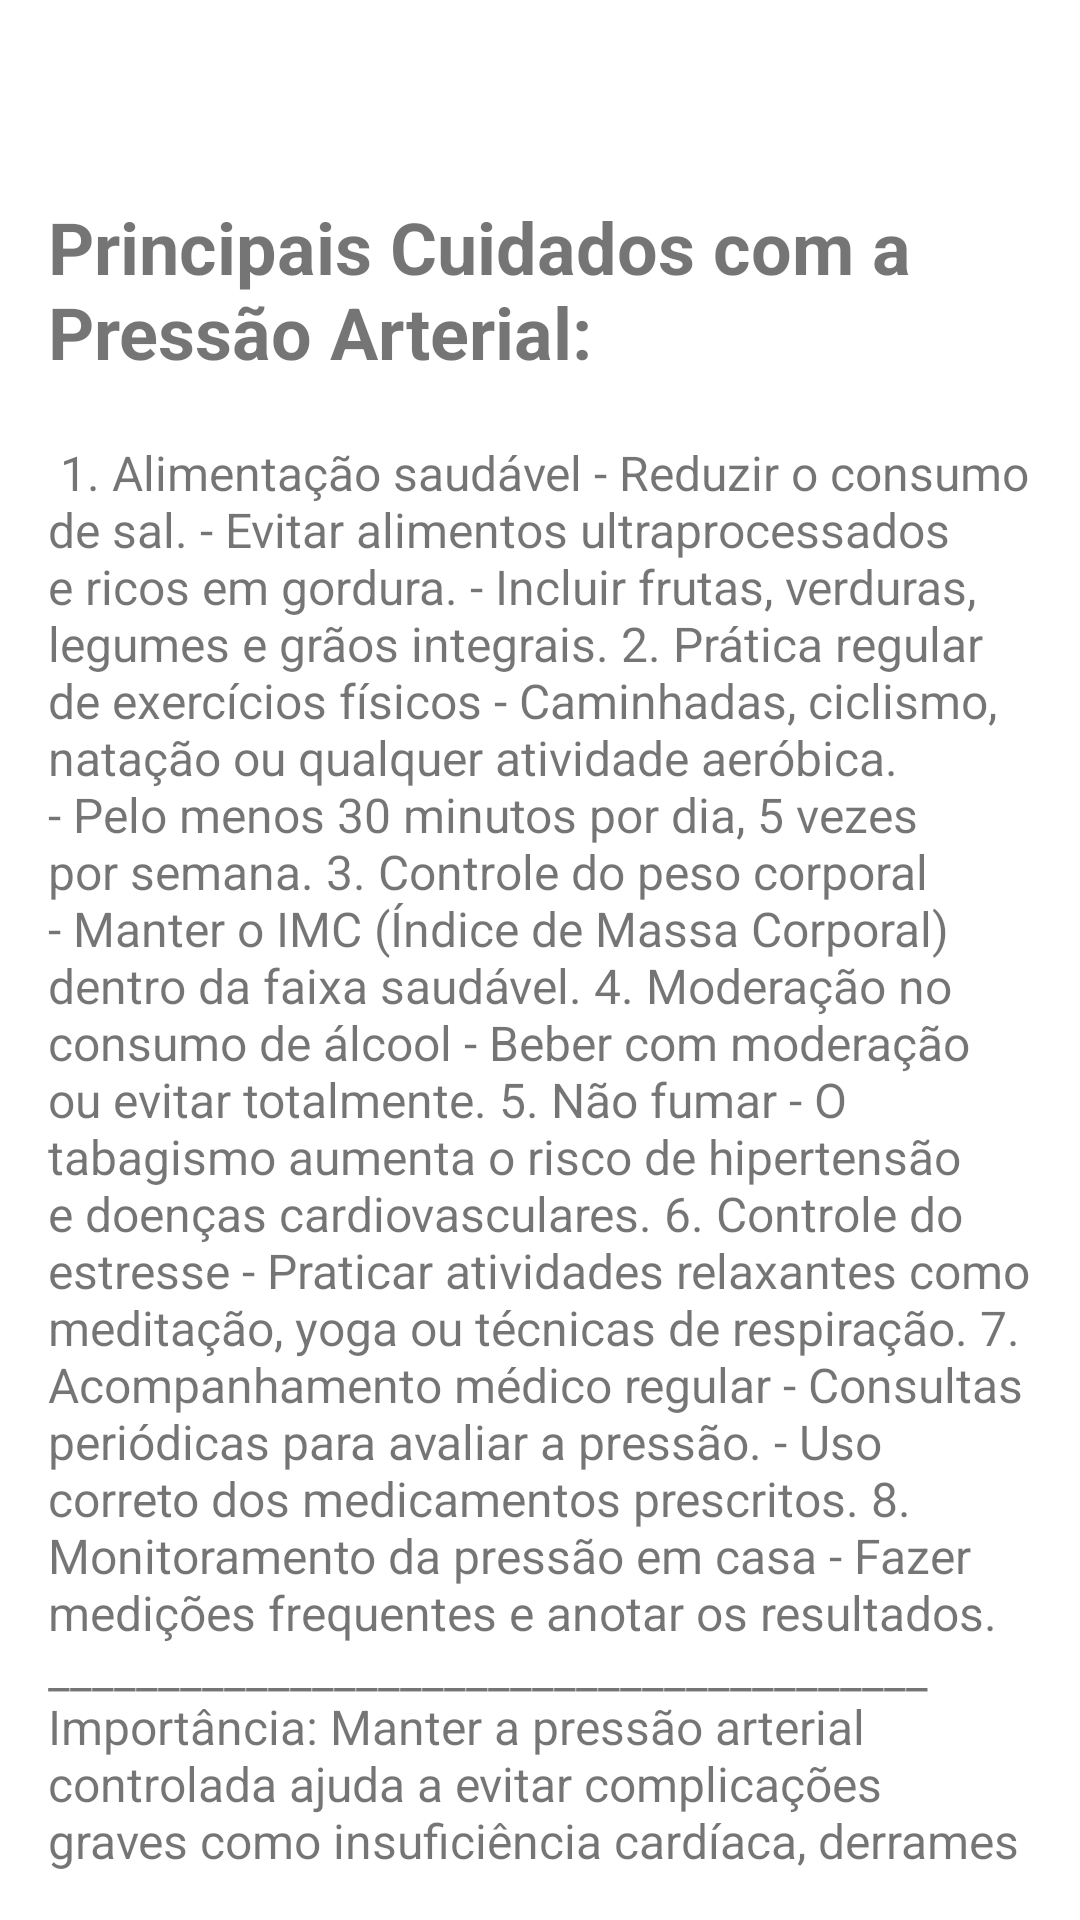

Write the Android layout XML for this screen, with the resource values it uses.
<!-- AndroidManifest.xml: application theme Theme.AplicativoPressao -->
<!-- res/layout/activity_lembretes.xml -->
<?xml version="1.0" encoding="utf-8"?>
<RelativeLayout xmlns:android="http://schemas.android.com/apk/res/android"
    xmlns:app="http://schemas.android.com/apk/res-auto"
    xmlns:tools="http://schemas.android.com/tools"
    android:layout_width="match_parent"
    android:layout_height="match_parent"
    android:padding="16dp"
    tools:context=".LembretesActivity">
    <TextView
        android:id="@+id/tv_lembretes_titulo"
        android:layout_width="wrap_content"
        android:layout_height="wrap_content"
        android:text="Principais Cuidados com a Pressão Arterial:"
        android:textSize="24sp"
        android:textStyle="bold"
        android:layout_centerHorizontal="true"
        android:layout_marginTop="50dp"/>

    <TextView
        android:id="@+id/tv_lembretes_mensagem"
        android:layout_width="wrap_content"
        android:layout_height="wrap_content"
        android:layout_below="@id/tv_lembretes_titulo"
        android:layout_centerHorizontal="true"
        android:layout_marginTop="20dp"
        android:text="@string/lembretes_mensagem_inicial"
        android:textSize="16sp"/>

</RelativeLayout>
<!-- resources referenced by this layout -->
<resources>
  <string name="lembretes_mensagem_inicial">
  
  1. Alimentação saudável
     - Reduzir o consumo de sal.
     - Evitar alimentos ultraprocessados e ricos em gordura.
     - Incluir frutas, verduras, legumes e grãos integrais.
  2. Prática regular de exercícios físicos
     - Caminhadas, ciclismo, natação ou qualquer atividade aeróbica.
     - Pelo menos 30 minutos por dia, 5 vezes por semana.
  3. Controle do peso corporal
     - Manter o IMC (Índice de Massa Corporal) dentro da faixa saudável.
  4. Moderação no consumo de álcool
     - Beber com moderação ou evitar totalmente.
  5. Não fumar
     - O tabagismo aumenta o risco de hipertensão e doenças cardiovasculares.
  6. Controle do estresse
     - Praticar atividades relaxantes como meditação, yoga ou técnicas de respiração.
  7. Acompanhamento médico regular
     - Consultas periódicas para avaliar a pressão.
     - Uso correto dos medicamentos prescritos.
  8. Monitoramento da pressão em casa
     - Fazer medições frequentes e anotar os resultados.
  
  ________________________________________
  
  Importância:
  Manter a pressão arterial controlada ajuda a evitar complicações graves como insuficiência cardíaca, derrames cerebrais e problemas renais.
  
  </string>
  <style name="Theme.AplicativoPressao" parent="Theme.MaterialComponents.DayNight.DarkActionBar">
          
          <item name="colorPrimary">@color/purple_500</item>
          <item name="colorPrimaryVariant">@color/purple_700</item>
          <item name="colorOnPrimary">@color/white</item>
          
          <item name="colorSecondary">@color/teal_200</item>
          <item name="colorSecondaryVariant">@color/teal_700</item>
          <item name="colorOnSecondary">@color/black</item>
          
          <item name="android:statusBarColor">?attr/colorPrimaryVariant</item>
          
      </style>
  <!-- not gathered from this repository: default colours our renderer supplied (Android Studio template values) -->
  <color name="purple_500">#FF6200EE</color>
  <color name="purple_700">#FF3700B3</color>
  <color name="teal_200">#FF03DAC5</color>
  <color name="teal_700">#FF018786</color>
  <color name="black">#FF000000</color>
  <color name="white">#FFFFFFFF</color>
</resources>
